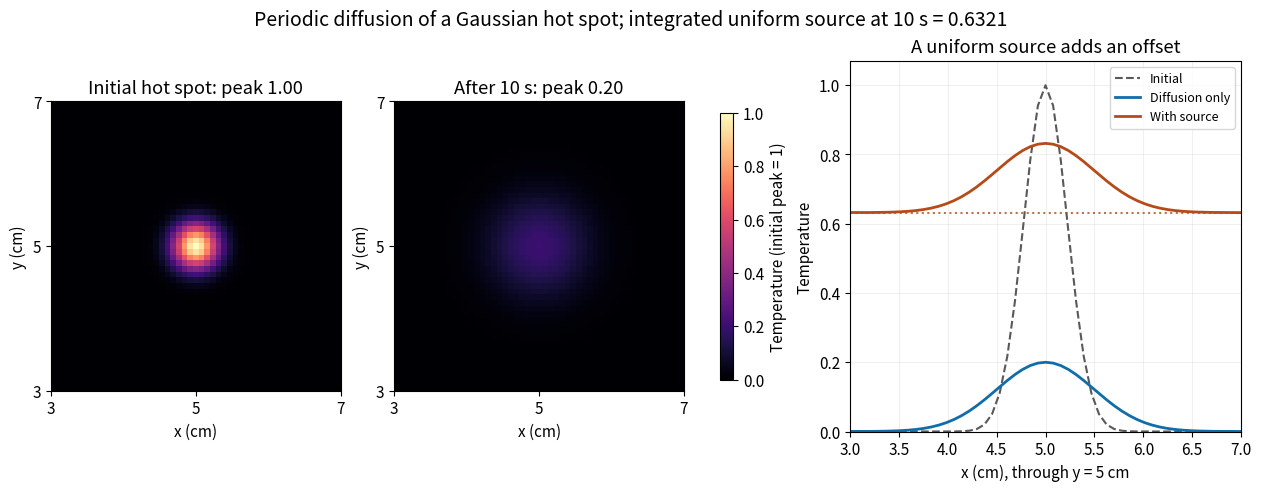

Write the Python code that produced this figure.
"""Original periodic heat-equation calculation; write the PNG to the CWD."""

from pathlib import Path

import matplotlib

matplotlib.use("Agg")
import matplotlib.pyplot as plt
import numpy as np


def heat_profiles(n=128, time=10.0, diffusivity=0.01):
    length = 10.0
    x = np.arange(n) * length / n
    xx, yy = np.meshgrid(x, x)
    initial = np.exp(-((xx - 5) ** 2 + (yy - 5) ** 2) / 0.1)
    k = 2 * np.pi * np.fft.fftfreq(n, d=length / n)
    kx, ky = np.meshgrid(k, k)
    final = np.fft.ifft2(np.fft.fft2(initial) * np.exp(-diffusivity * time * (kx**2 + ky**2))).real
    forced = final + 1 - np.exp(-time / 10)
    return x, initial, final, forced


def main():
    x, initial, final, forced = heat_profiles()
    plt.rcParams.update({"font.size": 11})
    fig, axes = plt.subplots(1, 3, figsize=(12.5, 4.8), layout="constrained", gridspec_kw={"width_ratios": [1, 1, 1.35]})
    fig.patch.set_facecolor("white")
    for axis, field, title in zip(axes[:2], [initial, final], ["Initial hot spot: peak 1.00", "After 10 s: peak 0.20"]):
        picture = axis.pcolormesh(x, x, field, shading="nearest", cmap="magma", vmin=0, vmax=1, rasterized=True)
        axis.set(xlim=(3, 7), ylim=(3, 7), xlabel="x (cm)", ylabel="y (cm)", title=title, xticks=[3, 5, 7], yticks=[3, 5, 7])
        axis.set_aspect("equal")
    fig.colorbar(picture, ax=list(axes[:2]), shrink=0.72, label="Temperature (initial peak = 1)")
    centre = len(x) // 2
    axis = axes[2]
    axis.plot(x, initial[centre], "--", color="0.35", label="Initial")
    axis.plot(x, final[centre], color="#116da9", lw=2, label="Diffusion only")
    axis.plot(x, forced[centre], color="#b44b19", lw=2, label="With source")
    axis.axhline(1 - np.exp(-1), color="#b44b19", ls=":", alpha=0.8)
    axis.set(xlim=(3, 7), ylim=(0, 1.07), xlabel="x (cm), through y = 5 cm", ylabel="Temperature", title="A uniform source adds an offset")
    axis.grid(alpha=0.18)
    axis.legend(fontsize=9, loc="upper right")
    fig.suptitle("Periodic diffusion of a Gaussian hot spot; integrated uniform source at 10 s = 0.6321", fontsize=14)
    fig.savefig(Path.cwd() / "paper-3-q7-diffusion-and-uniform-heating.png", dpi=120, facecolor="white")
    plt.close(fig)


if __name__ == "__main__":
    main()
